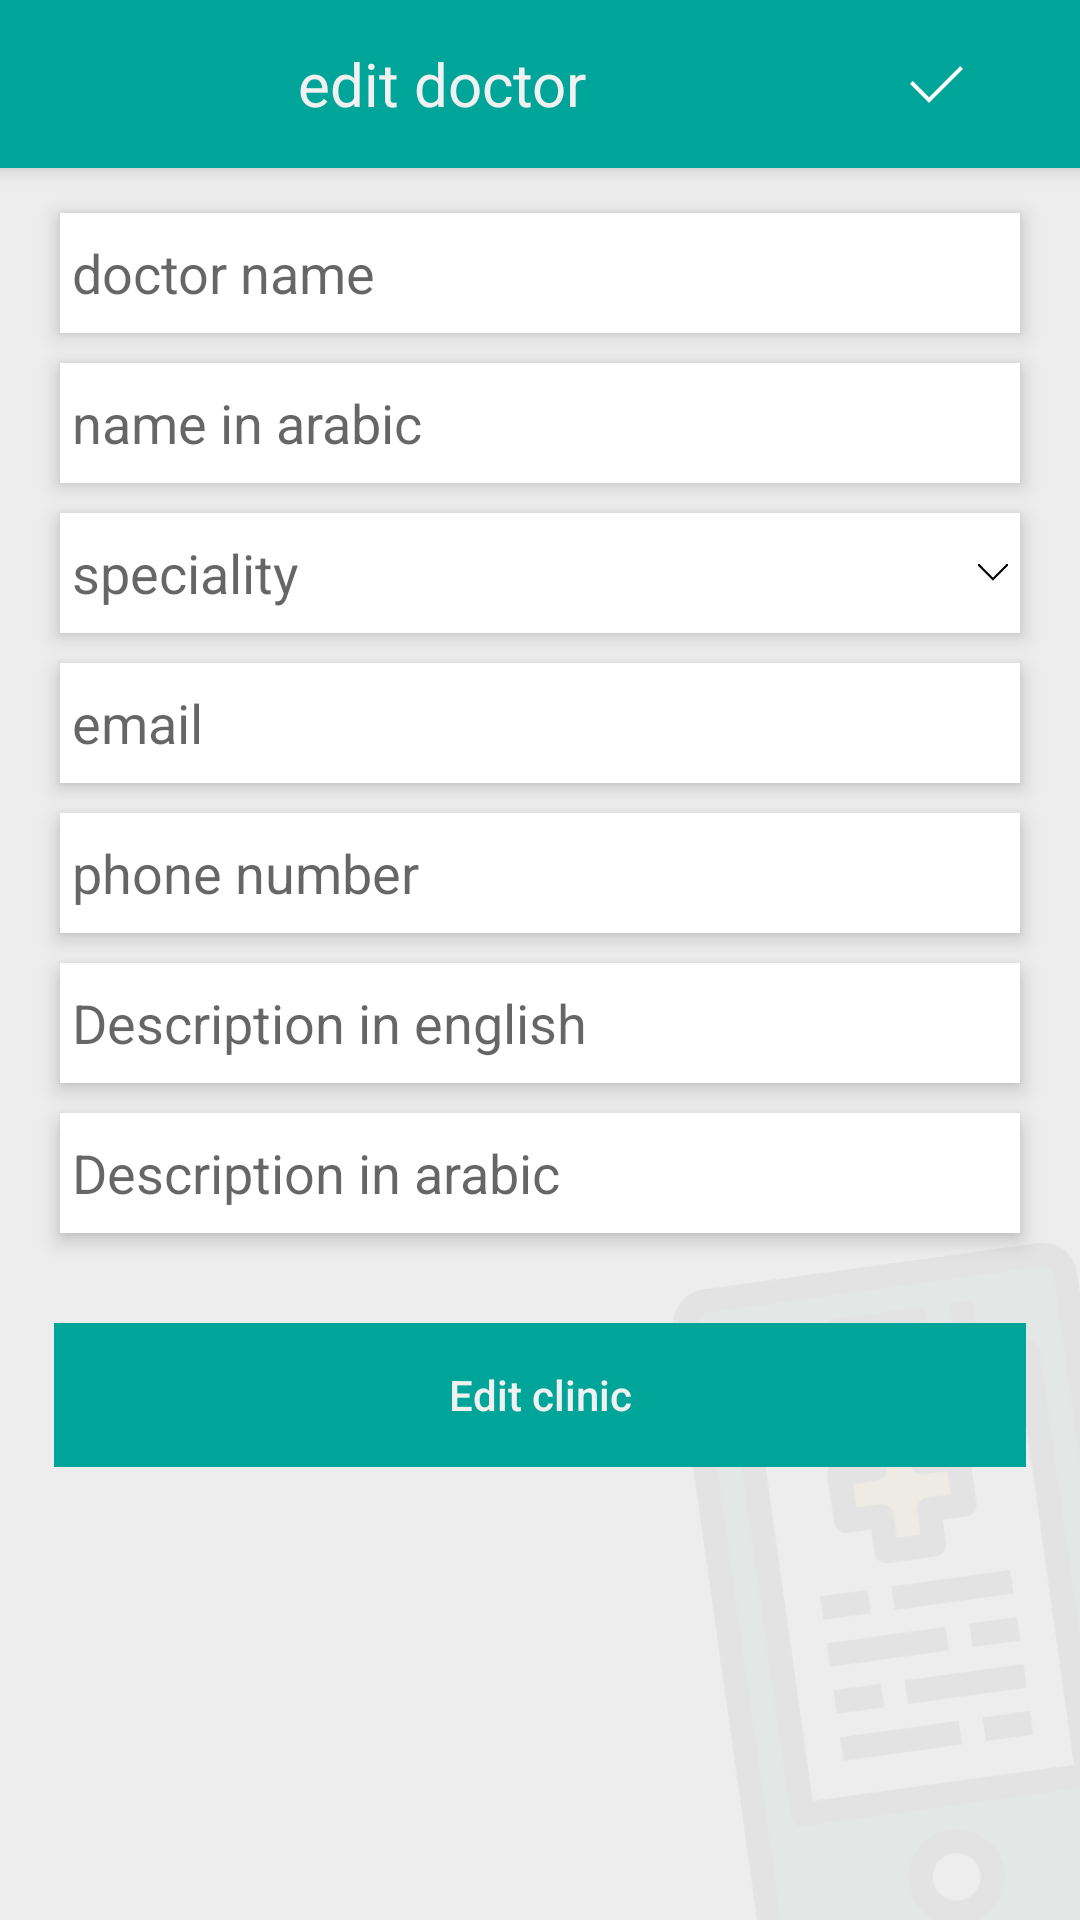

Here is an Android app screen rendered from its layout file. Give the layout XML and the strings, colors and styles it references.
<!-- AndroidManifest.xml: application theme AppTheme -->
<!-- res/layout/activity_edit_doctor.xml -->
<?xml version="1.0" encoding="utf-8"?>
<LinearLayout xmlns:android="http://schemas.android.com/apk/res/android"
    xmlns:app="http://schemas.android.com/apk/res-auto"
    xmlns:tools="http://schemas.android.com/tools"
    android:layout_width="match_parent"
    android:layout_height="match_parent"
    tools:context="com.yackeen.livehealthy.sales.activities.AddDoctorActivity"
    android:orientation="vertical"
    android:background="@drawable/new_doctor_bg">
    <android.support.v7.widget.Toolbar
        android:layout_width="match_parent"
        android:layout_height="wrap_content"
        android:background="@color/colorPrimary"
        android:layout_gravity="center"
        android:gravity="center"
        android:id="@+id/add_doctor_toolbar"
        android:elevation="4dp">
        <LinearLayout
            android:layout_width="match_parent"
            android:layout_height="wrap_content"
            android:orientation="horizontal">

        <TextView
            android:layout_width="0dp"
            android:layout_height="wrap_content"
            android:layout_weight="4"
            android:gravity="center"
            android:text="@string/edit_doctor"
            android:textSize="20sp"
            android:textColor="@color/colorAccent"
            android:layout_gravity="center"
            />

        <ImageButton
            android:layout_width="0dp"
            android:layout_height="wrap_content"
            android:layout_weight="1"
            android:layout_gravity="end"
            android:layout_marginEnd="15dp"
            android:layout_marginRight="8dp"
            android:src="@drawable/checked"
            android:id="@+id/save_icon"
            android:background="@android:color/transparent"
            style="@style/Base.Widget.AppCompat.Button.Borderless"
            />
        </LinearLayout>

    </android.support.v7.widget.Toolbar>

    <android.support.v4.widget.NestedScrollView
        android:layout_width="match_parent"
        android:layout_height="wrap_content"
        android:id="@+id/nested_scroll"
        >

        <LinearLayout
            android:layout_width="match_parent"
            android:layout_height="wrap_content"
            android:padding="10dp"
            android:orientation="vertical"
            >
            <ProgressBar
                android:layout_width="match_parent"
                android:layout_height="wrap_content"
                android:progress="0"
                app:backgroundTint="@color/colorPrimary"
                android:id="@+id/progress_bar"
                android:padding="4dp"
                android:visibility="gone"
                />

            <EditText
                android:id="@+id/doctor_name_edit"
                android:layout_width="match_parent"
                android:layout_height="wrap_content"
                android:layout_marginLeft="10dp"
                android:layout_marginRight="10dp"
                android:layout_marginTop="5dp"
                android:background="@drawable/white_edit_text"
                android:elevation="4dp"
                android:hint="@string/doctor_name"
                android:minHeight="40dp"
                android:padding="4dp"
                android:inputType="text"
                android:maxLines="1"
                android:selectAllOnFocus="true"
                android:nextFocusForward="@+id/doctor_name_ar_edit"
                />

            <EditText
                android:id="@+id/doctor_name_ar_edit"
                android:layout_width="match_parent"
                android:layout_height="wrap_content"
                android:background="@drawable/white_edit_text"
                android:layout_marginLeft="10dp"
                android:layout_marginRight="10dp"
                android:hint="@string/name_in_arabic"
                android:layout_marginTop="10dp"
                android:padding="4dp"
                android:minHeight="40dp"
                android:elevation="4dp"
                android:inputType="text"
                android:maxLines="1"
                android:selectAllOnFocus="true"
                android:nextFocusForward="@+id/speciality_spinner"
                 />
            <EditText
                android:id="@+id/speciality_spinner"
                android:layout_width="match_parent"
                android:layout_height="wrap_content"
                android:background="@drawable/white_edit_text"
                android:layout_marginLeft="10dp"
                android:layout_marginRight="10dp"
                android:layout_marginTop="10dp"
                android:padding="4dp"
                android:hint="@string/speciality_edit"
                android:minHeight="40dp"
                android:elevation="4dp"
                android:drawableEnd="@drawable/down_arrow_copy"
                android:drawablePadding="5dp"
                android:drawableRight="@drawable/down_arrow_copy"
                android:editable="false"
                android:maxLines="1"
                android:nextFocusForward="@+id/gender"
                />


            <EditText
                android:id="@+id/email_edit_text"
                android:layout_width="match_parent"
                android:layout_height="wrap_content"
                android:background="@drawable/white_edit_text"
                android:layout_marginLeft="10dp"
                android:layout_marginRight="10dp"
                android:hint="@string/email"
                android:layout_marginTop="10dp"
                android:padding="4dp"
                android:minHeight="40dp"
                android:elevation="4dp"
                android:drawablePadding="4dp"
                android:inputType="textEmailAddress"
                android:selectAllOnFocus="true"
                android:nextFocusForward="@+id/consultant"
                android:maxLines="1"
                />


            <EditText

                android:id="@+id/phone_number_edit_text"
                android:layout_width="match_parent"
                android:layout_height="wrap_content"
                android:background="@drawable/white_edit_text"
                android:layout_marginLeft="10dp"
                android:layout_marginRight="10dp"
                android:hint="@string/phone_number"
                android:layout_marginTop="10dp"
                android:padding="4dp"
                android:minHeight="40dp"
                android:elevation="4dp"
                android:inputType="phone"
                android:selectAllOnFocus="true"
                android:nextFocusForward="@+id/social_media"
                />

            <EditText

                android:id="@+id/english_description"
                android:layout_width="match_parent"
                android:layout_height="wrap_content"
                android:background="@drawable/white_edit_text"
                android:layout_marginLeft="10dp"
                android:layout_marginRight="10dp"
                android:hint="@string/description_in_english"
                android:layout_marginTop="10dp"
                android:padding="4dp"
                android:minHeight="40dp"
                android:elevation="4dp"
                android:inputType="text"
                android:selectAllOnFocus="true"
                android:nextFocusForward="@+id/arabic_description"
                 />
            <EditText

                android:id="@+id/arabic_description"
                android:layout_width="match_parent"
                android:layout_height="wrap_content"
                android:background="@drawable/white_edit_text"
                android:layout_marginLeft="10dp"
                android:layout_marginRight="10dp"
                android:hint="@string/description_in_arabic"
                android:layout_marginTop="10dp"
                android:padding="4dp"
                android:minHeight="40dp"
                android:elevation="4dp"
                android:inputType="text"
                android:selectAllOnFocus="true"
                />

            <Button
                android:id="@+id/edit_clinics"
                style="@style/Base.Widget.AppCompat.Button.Borderless"
                android:layout_width="match_parent"
                android:layout_height="wrap_content"
                android:layout_gravity="center"
                android:layout_marginTop="30dp"
                android:layout_marginLeft="8dp"
                android:layout_marginRight="8dp"
                android:background="@color/colorPrimary"
                android:text="@string/edit_clinic"
                android:textAllCaps="false"
                android:textColor="@color/colorAccent" />


        </LinearLayout>
    </android.support.v4.widget.NestedScrollView>


</LinearLayout>
<!-- resources referenced by this layout -->
<resources>
  <color name="colorAccent">#F1F1F1</color>
  <color name="colorPrimary">#00A599</color>
  <!-- drawable checked: png bitmap (drawable-hdpi, 453 bytes) -->
  <!-- drawable down_arrow_copy: png bitmap (drawable-hdpi, 214 bytes) -->
  <!-- drawable new_doctor_bg: png bitmap (drawable-hdpi, 8357 bytes) -->
  <!-- drawable white_edit_text (drawable) -->
  <?xml version="1.0" encoding="utf-8"?>
  <shape android:shape="rectangle" xmlns:android="http://schemas.android.com/apk/res/android">
  <solid android:color="@android:color/white"/>
  
  </shape>
  <string name="description_in_arabic">Description in arabic</string>
  <string name="description_in_english">Description in english</string>
  <string name="doctor_name">doctor name</string>
  <string name="edit_clinic">Edit clinic</string>
  <string name="edit_doctor">edit doctor</string>
  <string name="email">email</string>
  <string name="name_in_arabic">name in arabic</string>
  <string name="phone_number">phone number</string>
  <string name="speciality_edit">speciality</string>
  <style name="AppTheme" parent="Theme.AppCompat.Light.NoActionBar">
          
          <item name="colorPrimary">@color/colorPrimary</item>
          <item name="colorPrimaryDark">@color/colorPrimaryDark</item>
          <item name="colorAccent">@color/colorPrimary</item>
          <item name="android:colorForeground">@android:color/primary_text_light</item>
          <item name="android:textColorPrimary">@color/textColorDark</item>
          
          <item name="android:textColorSecondary">@color/colorAccent</item>
  
      </style>
  <color name="colorPrimaryDark">#00998D</color>
  <color name="textColorDark">#595958</color>
</resources>
